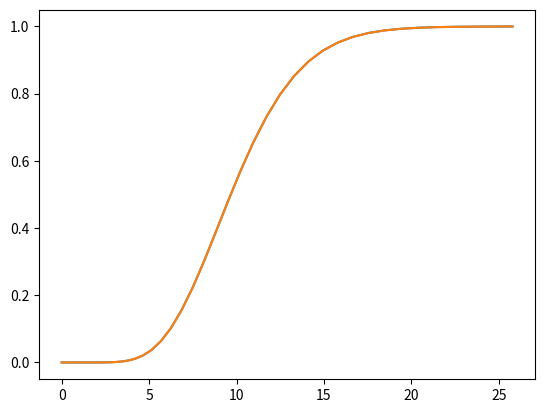
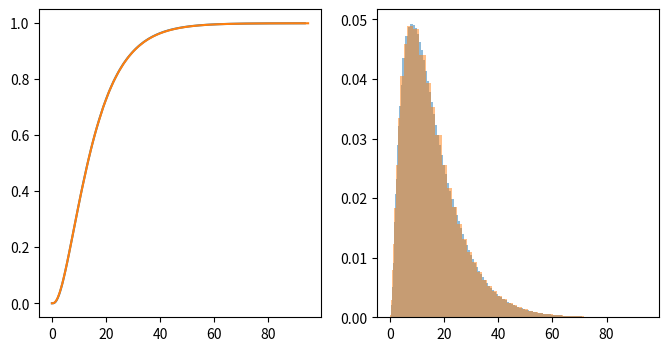
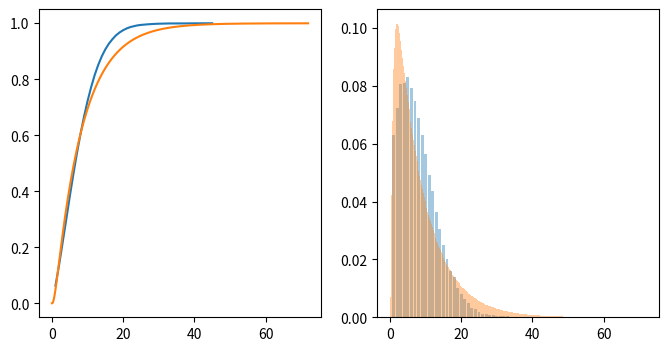
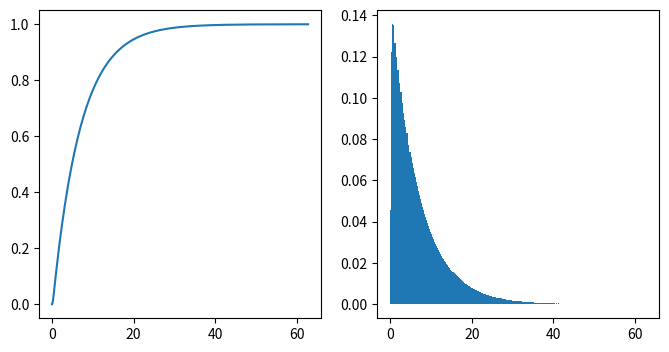
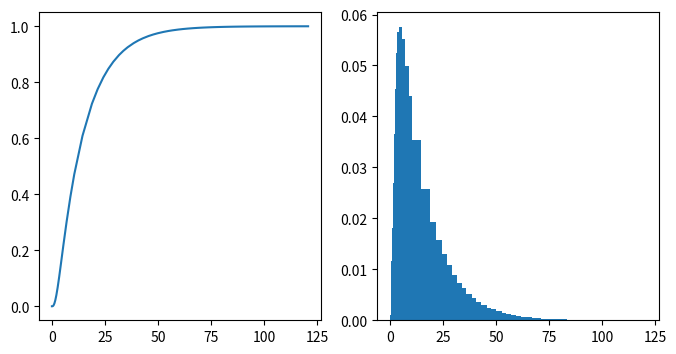

These figures' Python source, in order: (Note: this script raises an exception after producing the figures.)
"""
Module to fit duration distributions to sums of exponential functions.
"""
import numpy as np
from scipy.sparse import csr_matrix
from scipy.integrate import solve_ivp
from scipy.optimize import minimize
from scipy.stats import entropy

_DEFAULT_METHOD = 'RK23'

def integrate_euler(dydt, dt, y0, percentile_cutoff, *args):
    """
    Integrate an ODE system with Euler's method.

    Parameters
    ----------
    dydt : function
        A function returning the momenta of the ODE system.
    t : numpy.ndarray of float
        Array of time points at which the functions should
        be evaluated.
    y0 : numpy.ndarray
        Initial conditions
    *args : :obj:`list`
        List of parameters that will be passed to the
        momenta function.
    """

    # get copy
    y0 = np.array(y0,dtype=float)
    y = y0

    # initiate integrator
    result = [y0]
    nt = 1

    while y[-1] < percentile_cutoff:

            # get result of ODE integration
            y = y + dt * dydt(None,y)

            # write result to result vector
            result.append(y)

            nt += 1

    t = np.arange(nt,dtype=float) * dt

    return t, np.array(result)

class chain():

    def __init__(self,n,durations):

        if n != int(n):
            raise ValueError("`n` must be integer, but is " + str(n))
        self.n = int(n)

        if int(n) != len(durations):
            raise ValueError("`durations` must have the same length as n = "+str(n)+" but has len = " + str(len(durations)))
        self.tau = durations
        self.n_st = int(n) + 1
        self.dt = min(durations) / 50.

        data = []
        rows = []
        cols = []

        for i in range(self.n):
            src = i
            trg = i+1
            rows.append(trg)
            cols.append(src)
            data.append(1/self.tau[i])
            rows.append(src)
            cols.append(src)
            data.append(-1/self.tau[i])

        self.W = csr_matrix((data, (rows, cols)), shape=2*[self.n_st])

    def dydt(self,t,y):
        return self.W.dot(y)

    def get_cdf_euler(self,dt=None,percentile_cutoff=0.9999):

        if dt is None:
            dt = self.dt

        y0 = np.zeros(self.n_st)
        y0[0] = 1.0

        t, y = integrate_euler(self.dydt,dt,y0,percentile_cutoff)

        return t, y[:,-1]

    def get_cdf(self,t=None,percentile_cutoff=0.9999,method=_DEFAULT_METHOD):

        y0 = np.zeros(self.n_st)
        y0[0] = 1.0

        stop_condition = lambda t, y: percentile_cutoff - y[-1]
        stop_condition.terminal = True

        result = solve_ivp(
                            fun=self.dydt,
                            y0=y0,
                            t_eval=t,
                            t_span=(0,np.inf),
                            events=stop_condition,
                            method=method,
                          )


        return result.t, result.y[-1,:]

    def get_pdf(self,t=None,percentile_cutoff=0.9999,method=_DEFAULT_METHOD):
        t, P = self.get_cdf(t=t,percentile_cutoff=percentile_cutoff,method=method)
        dt = np.diff(t)
        dP = np.diff(P)
        tmean = 0.5*(t[1:]+t[:-1])
        return tmean, dP/dt, dt

    def get_cdf_at_percentiles(self,percentiles,method=_DEFAULT_METHOD):

        y0 = np.zeros(self.n_st)
        y0[0] = 1.0
        time_values = np.zeros_like(percentiles)
        t = 0

        for i, P in enumerate(percentiles):

            stop_condition = lambda t, y: P - y[-1]
            stop_condition.terminal = True

            result = solve_ivp(
                                fun=self.dydt,
                                y0=y0,
                                t_span=(t,np.inf),
                                events=stop_condition,
                                method=method,
                              )

            y0 = result.y[:,-1]
            t = result.t[-1]
            time_values[i] = t

        return time_values, percentiles

    def get_median_and_iqr(self,method=_DEFAULT_METHOD):

        percentiles = [0.25,0.5,0.75]

        time_values, _ = self.get_cdf_at_percentiles(percentiles,method=method)

        return time_values[1], time_values[[0,2]]

    def get_mean(self):
        return sum(self.tau)

def fit_chain_by_cdf(n,time_values,cdf,lower=1e-10,upper=1e10,percentile_cutoff=1-1e-15,x0=None):

    if n != int(n):
        raise ValueError("`n` must be integer, but is " + str(n))

    dQ = np.diff(cdf)

    cdf = np.array(cdf)

    if x0 is None:
        mean = (np.diff(np.concatenate((np.array([0]),time_values))) * (1 - cdf)).sum()
        x0 = [mean/n] * n

    def cost(x, n, cdf, time_values, percentile_cutoff):
        C  = chain(n,x)
        _, P = C.get_cdf(time_values,percentile_cutoff=percentile_cutoff)
        if len(P) < len(cdf):
            P = np.concatenate((P,np.ones(len(cdf)-len(P))))
        #return ( ((cdf - P)/cdf)**2).sum()
        return ( ((cdf - P)/cdf)**2).sum()
        #return max(np.abs(cdf - P))
        #return ( ((percentiles - P))**2).sum()
        #dP = np.diff(P)
        #return entropy(np.diff(P), dQ)


    result = minimize(cost, x0, (n, cdf, time_values, percentile_cutoff), bounds=[(lower,upper)]*n)

    return chain(n, result.x)


def fit_chain_by_median_and_iqr(n,median,iqr,lower=1e-10,upper=1e10):
    percentiles = np.array([0.25,0.5,0.75])
    time_values = np.array([iqr[0],median,iqr[1]])
    mean = median
    x0 = [mean/n]*n
    return fit_chain_by_cdf(n,time_values,percentiles,lower,upper,x0=x0)


if __name__ == "__main__":
    import matplotlib.pyplot as pl
    from scipy.stats import erlang

    n = 10
    mean = 10
    C = chain(n,[mean/n]*n)
    E = erlang(a=n,scale=mean/n)

    t, y = C.get_cdf()

    pl.plot(t, y)
    pl.plot(t, E.cdf(t))

    print(C.get_median_and_iqr())
    print(E.median(), E.interval(0.5))
    pl.show()


    # =========
    n = 4
    C = chain(n, [0.3,6.,9,0.4])
    fit_C = fit_chain_by_median_and_iqr(3,*C.get_median_and_iqr())

    print("C med iqr =",C.get_median_and_iqr())
    print("fit med iqr =",fit_C.get_median_and_iqr())
    print("C durs =",C.tau)
    print("fit durs =",fit_C.tau)

    fig, ax = pl.subplots(1,2,figsize=(8,4))
    for ch in [C, fit_C]:
        t, P = ch.get_cdf()
        dP = np.diff(P)
        tmean = 0.5*(t[1:] + t[:-1])
        dt = np.diff(t)
        ax[1].bar(tmean, dP/dt,width=dt,alpha=0.5)
        ax[0].plot(t,P)
        print(sum(dP))

    pl.show()


    # ==================

    data = np.array([
    [0.9782608695652173, 0.6117433930093777],
    [1.9565217391304341, 0.7045325376527423],
    [2.934782608695652, 0.7829425973287867],
    [3.9673913043478257, 0.789456048119731],
    [4.945652173913045, 0.8064281992990434],
    [5.923913043478262, 0.7698055792365256],
    [6.9565217391304355, 0.7266458274130909],
    [7.934782608695654, 0.6691081746708346],
    [8.967391304347826, 0.6115693378800797],
    [9.945652173913045, 0.5474957374254049],
    [10.923913043478263, 0.4781933788007957],
    [11.956521739130435, 0.4245761106374918],
    [12.880434782608697, 0.3539677465188974],
    [13.96739130434783, 0.29773491522212747],
    [14.945652173913045, 0.24411883110732224],
    [15.923913043478263, 0.19703869470493518],
    [17.01086956521739, 0.15518494837548535],
    [17.934782608695652, 0.1342497868712702],
    [18.913043478260867, 0.09893435635123615],
    [19.945652173913043, 0.07799682675002373],
    [20.92391304347826, 0.06098204982476085],
    [21.956521739130434, 0.04658046793596648],
    [22.934782608695652, 0.030872880553187487],
    [24.07608695652174, 0.028233636449748856],
    [25, 0.016448801742919406],
    [25.978260869565215, 0.01119873070000943],
    [26.902173913043477, 0.011178601875532879],
    [27.989130434782606, 0.007233352278109395],
    [28.804347826086957, 0.007215591550630007],
    [29.945652173913047, 0.004576347447191376],
    [31.03260869565218, 0.003245476934735203],
    [31.902173913043477, 0.0032265321587572338],
    [32.93478260869565, 0.003204035237283298],
    [33.96739130434783, -0.000740030311641604],
    [35, -0.0007625272331155397],
    [36.141304347826086, 0.0005197972908970172],
    [37.22826086956522, 0.0004961163209245001],
    [38.15217391304348, 0.00047598749644794935],
    [39.07608695652174, 0.001763048214454832],
    [39.94565217391305, -0.0008702756464904482],
    [40.869565217391305, 0.0004167850715164345],
    [41.79347826086956, 0.0017038457895235393],
    [42.93478260869565, -0.0009353983139148703],
    [43.96739130434783, -0.0009578952353888059],
    [44.94565217391305, 0.0003279814341194953],
    ])
    t = np.round(data[:,0])
    print(t)
    P = data[:,1]
    P[P<0] = 0
    P /= P.sum()
    CDF = np.cumsum(P)
    fig, ax = pl.subplots(1,2,figsize=(8,4))
    ax[0].plot(t, CDF)
    ax[1].bar(t, P,alpha=0.4)
    ch = fit_chain_by_cdf(3,t,CDF,lower=0.1,upper=50,x0=[1.29,3.37,4.01])
    #ch = fit_chain_by_cdf(8,t,CDF,lower=0.1,upper=50)
    t, dPdt, width = ch.get_pdf()
    ax[1].bar(t, dPdt, width=width,alpha=0.4)
    ax[0].plot(*ch.get_cdf(t))

    pl.show()



    # ===========

    med_iqr = [
                ( 5, ( 2, 13)),
                (11, ( 6, 21)),
                (10, ( 4, 19)),
                ( 6, ( 3, 11)),
                ( 9, ( 4, 18)),
            ]

    for med, iqr in med_iqr:
        fit_C = fit_chain_by_median_and_iqr(3,med,iqr,lower=0.1,upper=100)
        print("demanded med and iqr =", med, iqr)
        print("fitted   med and iqr =", fit_C.get_median_and_iqr())
        print("fitted durations =",fit_C.tau)
        print()
        fig, ax = pl.subplots(1,2,figsize=(8,4))
        ax[0].plot(*fit_C.get_cdf())
        t, dPdt, width = fit_C.get_pdf()
        ax[1].bar(t, dPdt, width=width)

    pl.show()





